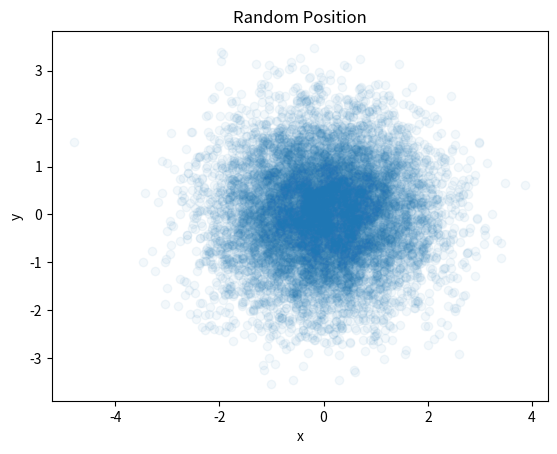

Write Python code to recreate this figure.
#
# "따라하며 배우는 파이썬과 데이터과학(생능출판사 2020)" 
# 데이터를 점으로 표현하는 산포도 그래프 그리기, 292쪽 11.4
#
import matplotlib.pyplot as plt
import numpy as np

xData = np.random.randn(10000) 
yData = np.random.randn(10000)

plt.scatter(xData, yData, alpha=0.05)
plt.title('Random Position')
plt.xlabel('x')
plt.ylabel('y')

plt.show()
